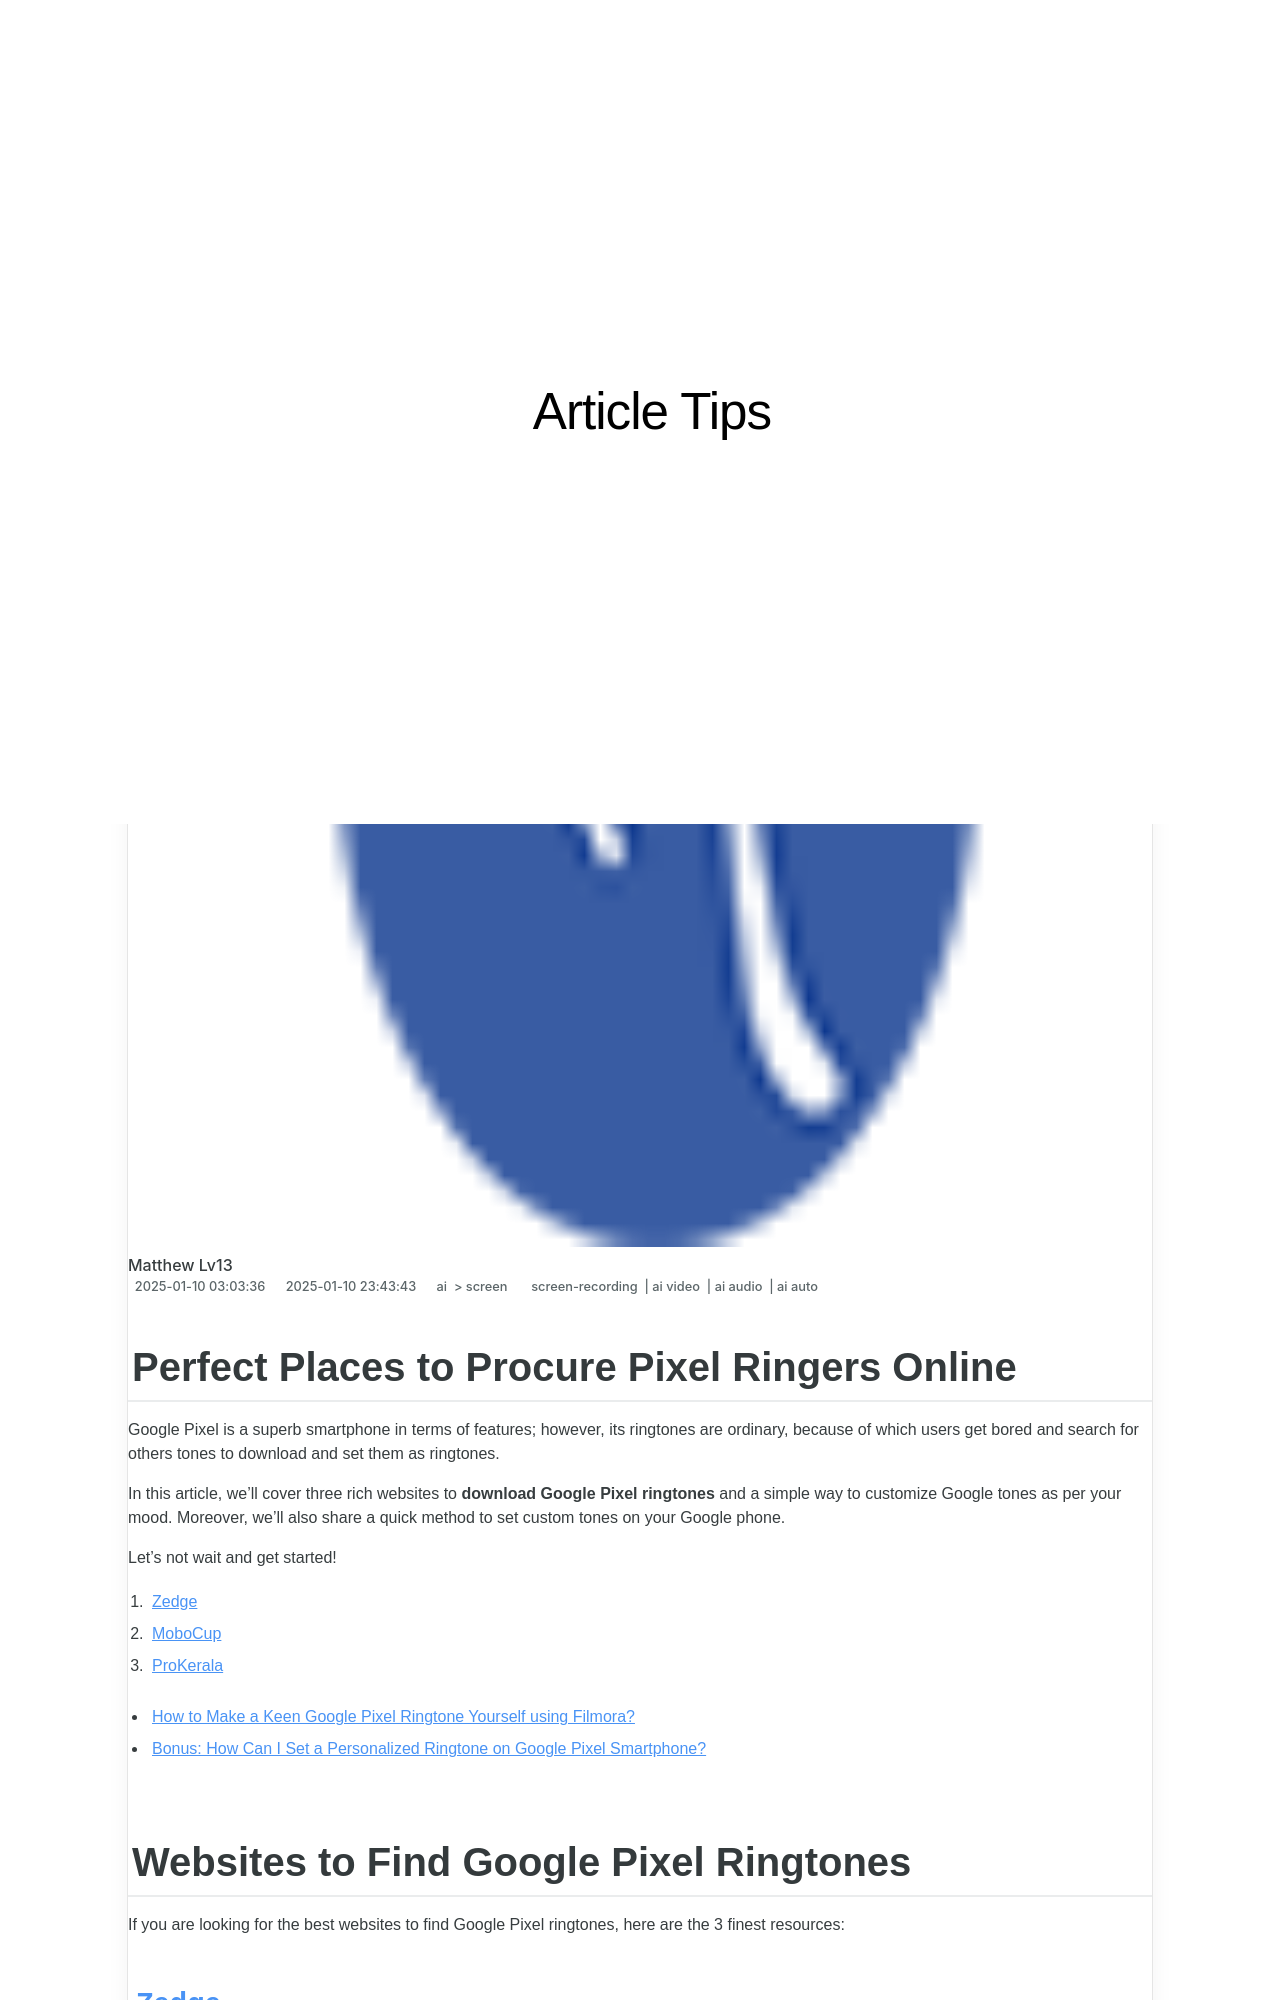

repository: techidaily/site-article-tips · page: new-perfect-places-to-procure-pixel-ringers-online-for-2024/index.html · generator: jekyll

---
title: "[New] Perfect Places to Procure Pixel Ringers Online for 2024"
date: 2025-01-10T03:03:36.702Z
updated: 2025-01-10T23:43:43.833Z
tags: 
  - screen-recording
  - ai video
  - ai audio
  - ai auto
categories: 
  - ai
  - screen
description: "This Article Describes [New] Perfect Places to Procure Pixel Ringers Online for 2024"
excerpt: "This Article Describes [New] Perfect Places to Procure Pixel Ringers Online for 2024"
keywords: "Drone Energy Solutions,Optimal UAV Battery,Efficient Drone Charge,Ideal Power Sources UAVs,Best Drones Electricity,Perfect Power Supply Drone,Top UAV Energy Choice"
thumbnail: https://thmb.techidaily.com/2041635073b88dca4044a894fcdb4e9d1f4358f133672dcfc64784a5955ccf2a.jpg
---

## Perfect Places to Procure Pixel Ringers Online

Google Pixel is a superb smartphone in terms of features; however, its ringtones are ordinary, because of which users get bored and search for others tones to download and set them as ringtones.

In this article, we’ll cover three rich websites to **download Google Pixel ringtones** and a simple way to customize Google tones as per your mood. Moreover, we’ll also share a quick method to set custom tones on your Google phone.

Let’s not wait and get started!

1. [Zedge](#part1-1)
2. [MoboCup](#part1-2)
3. [ProKerala](#part1-3)

* [How to Make a Keen Google Pixel Ringtone Yourself using Filmora?](#part2)
* [Bonus: How Can I Set a Personalized Ringtone on Google Pixel Smartphone?](#part3)

## Websites to Find Google Pixel Ringtones

If you are looking for the best websites to find Google Pixel ringtones, here are the 3 finest resources:
